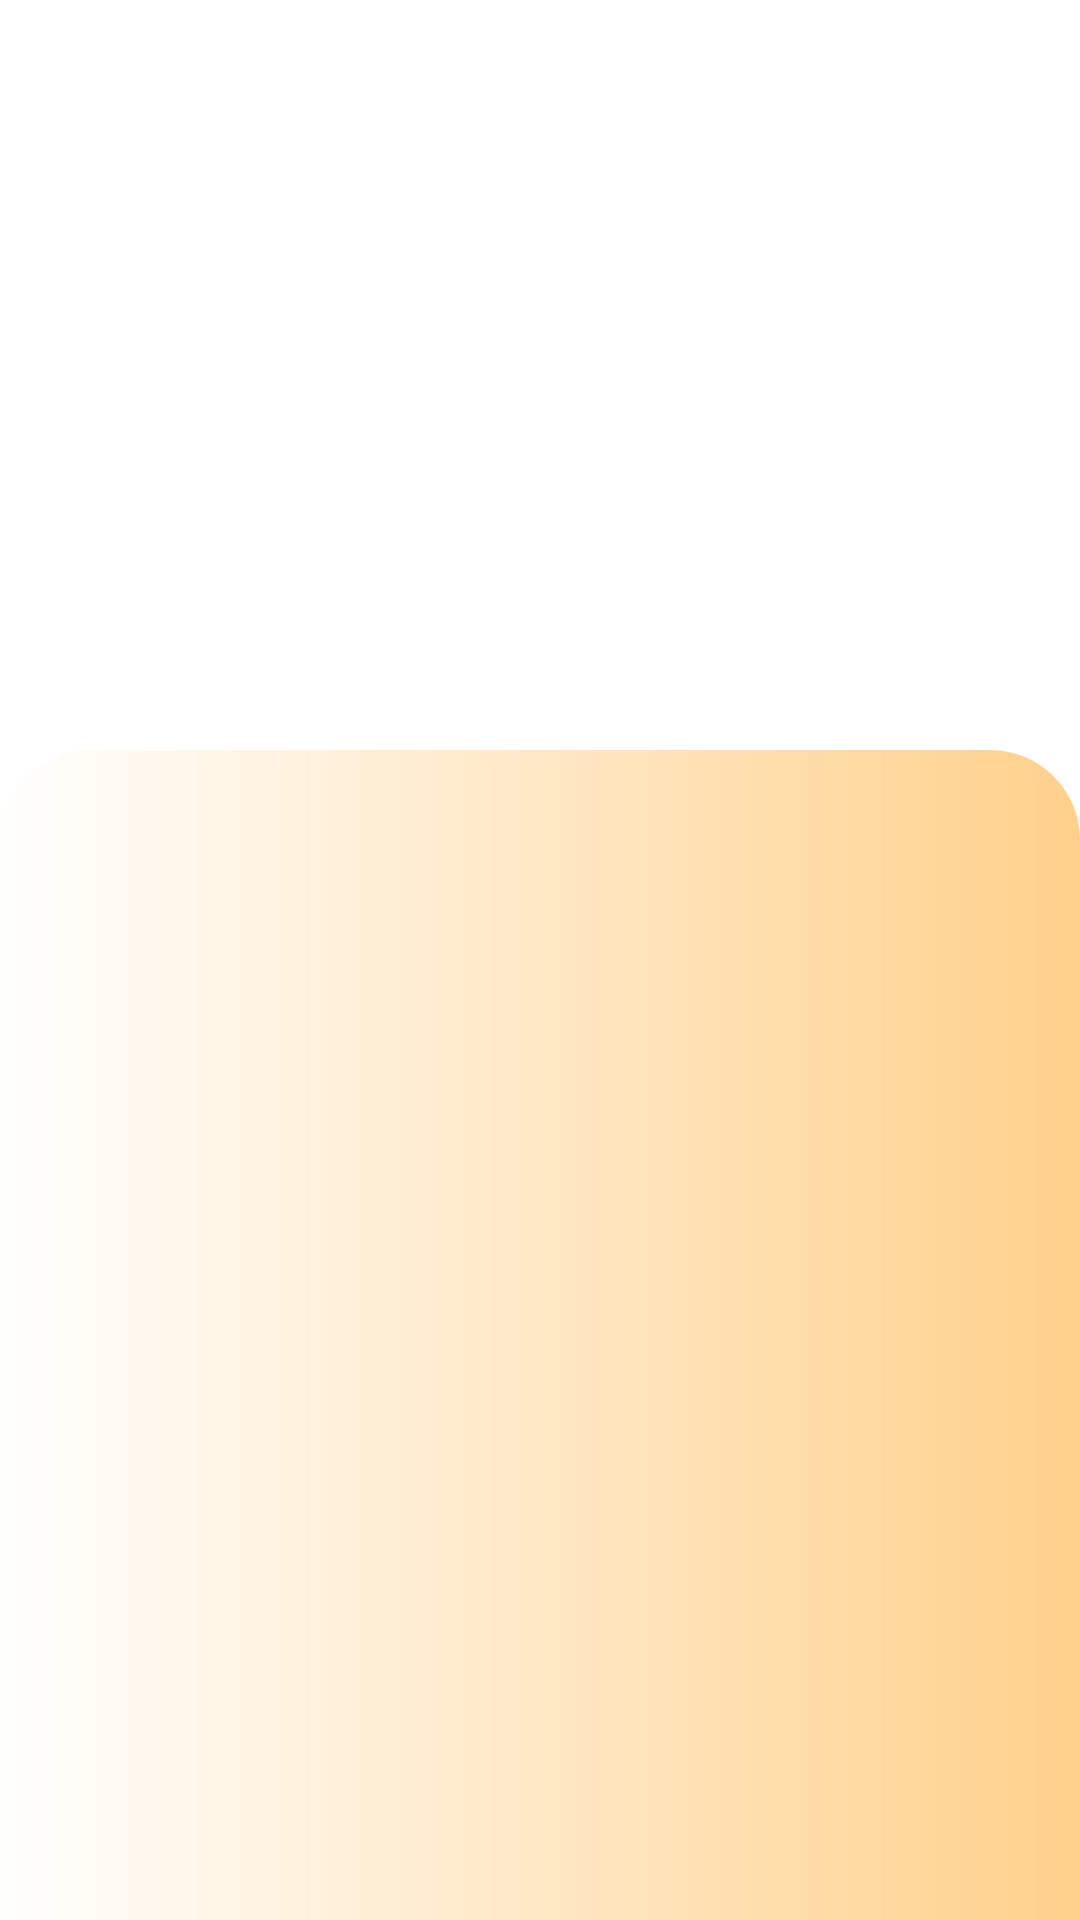

The Android layout XML behind this screen, and the referenced resources:
<!-- AndroidManifest.xml: application theme Theme.CoffeeList -->
<!-- res/layout/activity_main.xml -->
<?xml version="1.0" encoding="utf-8"?>
<RelativeLayout xmlns:android="http://schemas.android.com/apk/res/android"
    xmlns:app="http://schemas.android.com/apk/res-auto"
    xmlns:tools="http://schemas.android.com/tools"
    android:layout_width="match_parent"
    android:layout_height="wrap_content"
    android:background="@drawable/background_first_vertical">

    <ImageView
        android:layout_marginTop="30dp"
        android:layout_centerHorizontal="true"
        android:layout_width="180dp"
        android:layout_height="180dp"
        android:background="@drawable/circle"
        tools:layout_editor_absoluteX="0dp" />

    <ImageView
        android:layout_marginTop="30dp"
        android:id="@+id/imageView"
        android:layout_centerHorizontal="true"
        android:layout_width="180dp"
        android:layout_height="180dp"
        app:layout_constraintBottom_toBottomOf="parent"
        app:srcCompat="@drawable/pic"
        tools:layout_editor_absoluteX="0dp" />

    <ListView
        android:id="@+id/coffeesListView"
        android:layout_marginTop="250dp"
        android:gravity="center_vertical"
        android:layout_height="match_parent"
        android:layout_width="match_parent"
        android:background="@drawable/circleitem"
        android:divider="@color/nocolor"
        android:dividerHeight="10.0sp"
        android:paddingTop="10dp"
        />



</RelativeLayout>
<!-- resources referenced by this layout -->
<resources>
  <color name="nocolor">#00FF9800</color>
  <!-- drawable circle (drawable-v24) -->
  <?xml version="1.0" encoding="utf-8"?>
  <selector xmlns:android="http://schemas.android.com/apk/res/android">
      <item>
          <shape android:shape="rectangle">
              <corners android:radius="40dp" />
              <size android:height="500dp" android:width="500dp"/>
              <solid android:color="@color/bg_pic" />
          </shape>
      </item>
  </selector>
  <!-- drawable circleitem (drawable) -->
  <?xml version="1.0" encoding="utf-8"?>
      <shape xmlns:android="http://schemas.android.com/apk/res/android"
          android:shape="rectangle">
      <gradient
  
          android:startColor="@color/bg_pic"
          android:endColor="@color/bg_gradient_pic"/>
          <corners
              android:topLeftRadius="30dp"
              android:topRightRadius="30dp" />
      </shape>
  <style name="Theme.CoffeeList" parent="Theme.MaterialComponents.DayNight.DarkActionBar">
          
          <item name="colorPrimary">@color/brown</item>
          <item name="colorPrimaryVariant">@color/dark_brown</item>
          <item name="colorOnPrimary">@color/white</item>
          
          <item name="colorSecondary">@color/teal_200</item>
          <item name="colorSecondaryVariant">@color/teal_700</item>
          <item name="colorOnSecondary">@color/black</item>
          
          <item name="android:statusBarColor" tools:targetApi="l">?attr/colorPrimaryVariant</item>
          
      </style>
  <color name="bg_pic">#BFFFFFFF</color>
  <color name="bg_gradient_pic">#74FF9800</color>
  <color name="brown">#D37E02</color>
  <color name="dark_brown">#A36203</color>
  <color name="white">#FFFFFFFF</color>
  <color name="teal_200">#FF03DAC5</color>
  <color name="teal_700">#FF018786</color>
  <color name="black">#FF000000</color>
</resources>
